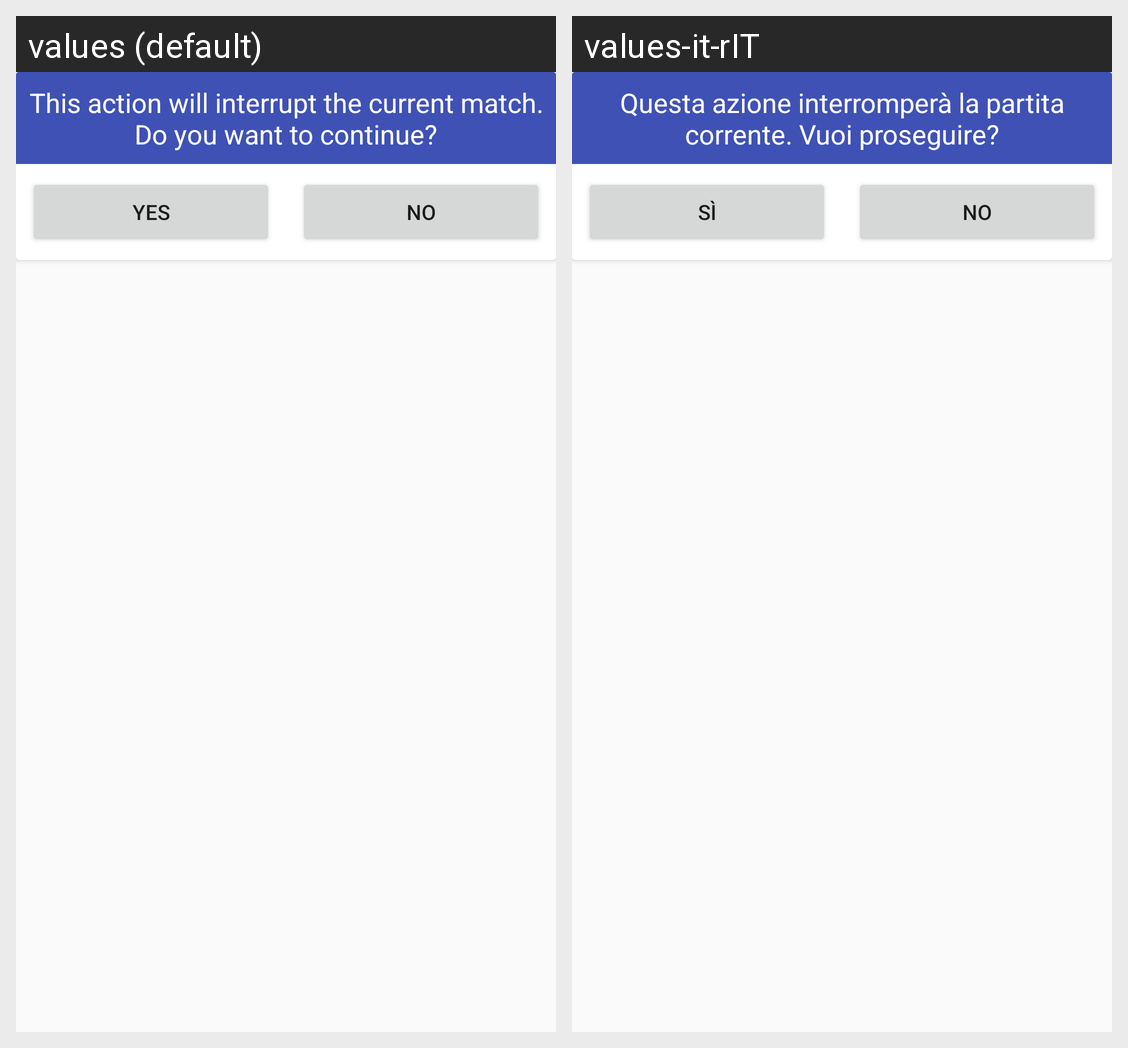

The same Android screen rendered under two of its app's locales, left to right. List the strings drawn on it with the default value and each locale's translation.
Android screen res/layout/dialog_alert_interrupt_match_no_save.xml rendered under 2 locales, left to right: values (default), values-it-rIT. Device: Nexus 5 (rendered at 1080×1920; each locale shown at half size, 540×960, under a caption strip naming it); theme AppTheme.
Strings drawn on this screen, with the default value and each locale's value (text and hints the layout hard-codes, and strings that could not be matched under every locale, appear in the picture but are not listed):

interrupt_match_no_save
  values: This action will interrupt the current match. Do you want to continue?
  values-it-rIT: Questa azione interromperà la partita corrente. Vuoi proseguire?

yes
  values: Yes
  values-it-rIT: Sì

no
  values: No
  values-it-rIT: No
